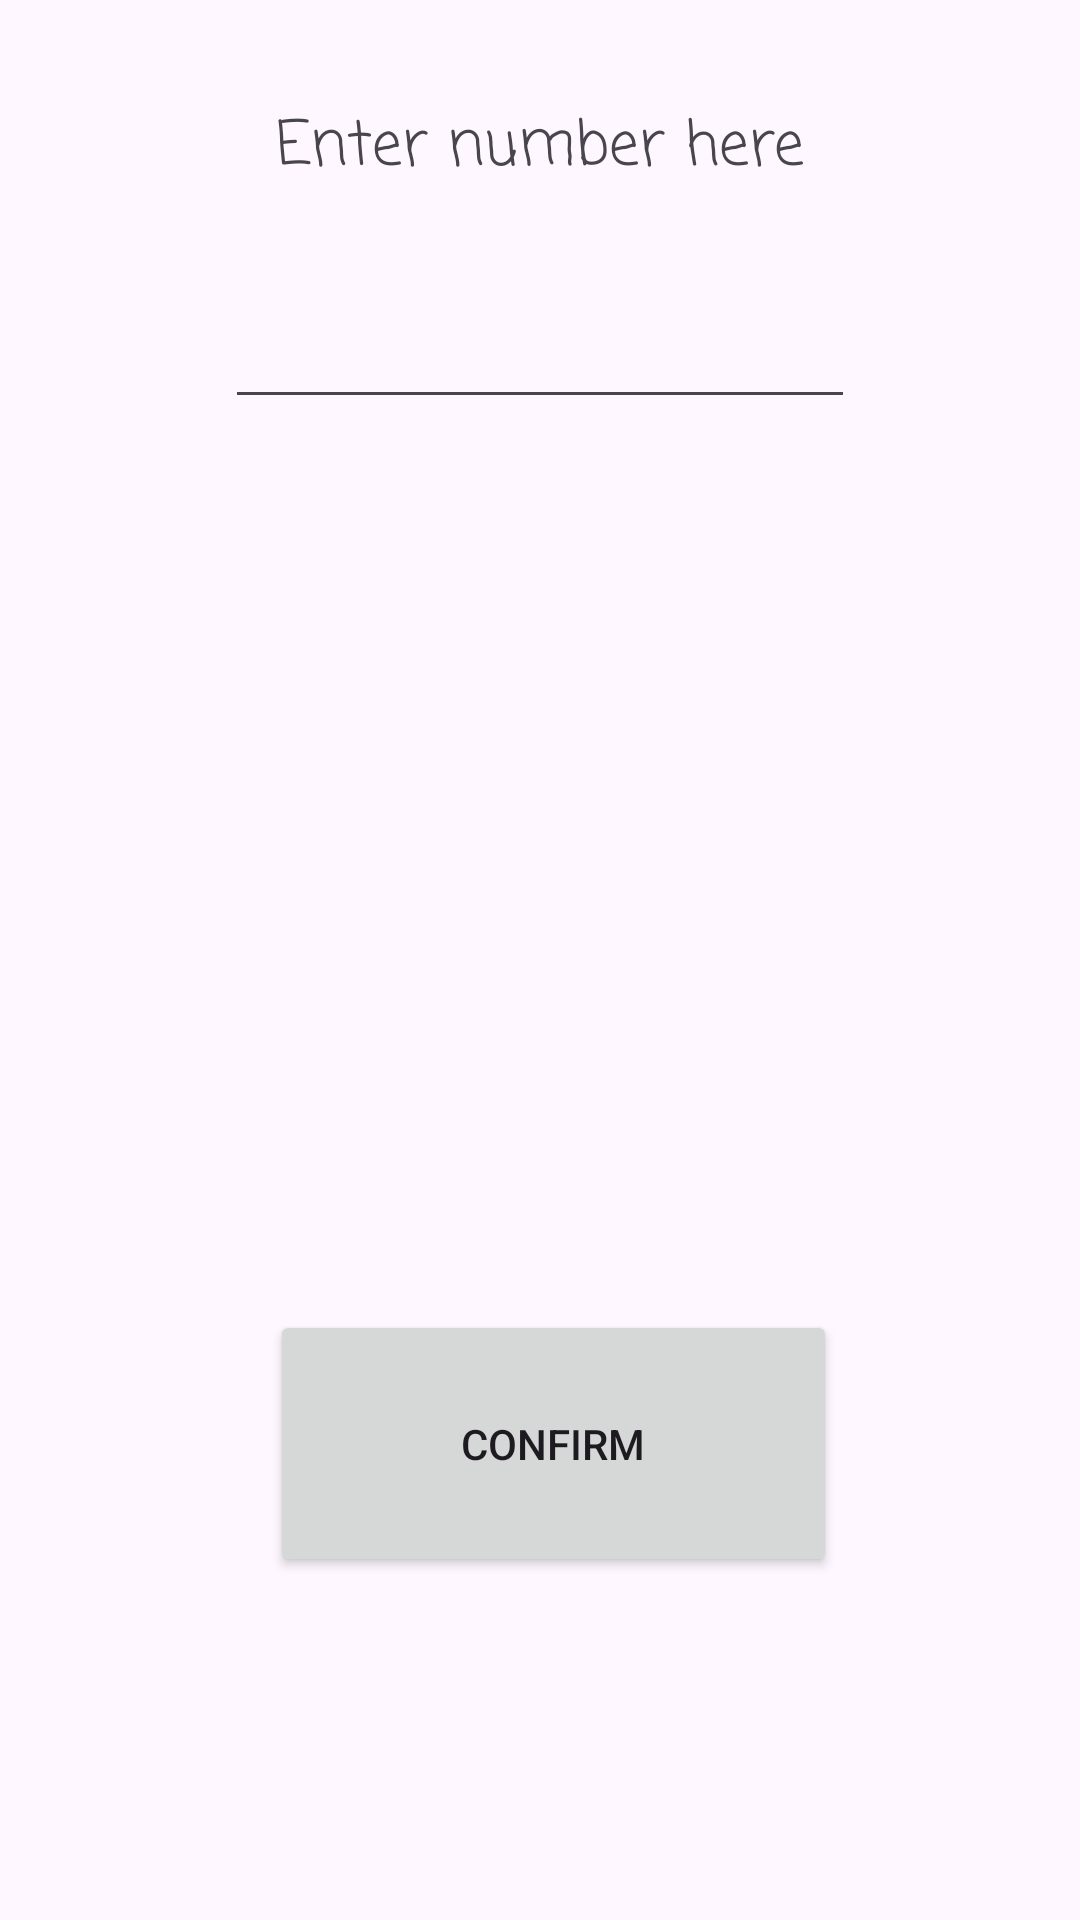

The Android layout XML behind this screen, and the referenced resources:
<!-- AndroidManifest.xml: application theme Theme.Randomnumbergame -->
<!-- res/layout/activity_game_field.xml -->
<?xml version="1.0" encoding="utf-8"?>
<androidx.constraintlayout.widget.ConstraintLayout xmlns:android="http://schemas.android.com/apk/res/android"
    xmlns:app="http://schemas.android.com/apk/res-auto"
    xmlns:tools="http://schemas.android.com/tools"
    android:layout_width="match_parent"
    android:layout_height="match_parent"
    tools:context=".view.GameFieldActivity">

    <EditText
        android:id="@+id/gameFieldEditTextNumber"
        android:layout_width="wrap_content"
        android:layout_height="wrap_content"
        android:layout_marginStart="48dp"
        android:layout_marginTop="48dp"
        android:layout_marginEnd="48dp"
        android:layout_marginBottom="48dp"
        android:ems="10"
        android:inputType="number"
        android:textAlignment="center"
        app:layout_constraintBottom_toBottomOf="parent"
        app:layout_constraintEnd_toEndOf="parent"
        app:layout_constraintStart_toStartOf="parent"
        app:layout_constraintTop_toTopOf="parent"
        app:layout_constraintVertical_bias="0.100000024" />

    <TextView
        android:id="@+id/textView"
        android:layout_width="wrap_content"
        android:layout_height="wrap_content"
        android:layout_marginStart="24dp"
        android:layout_marginTop="8dp"
        android:layout_marginEnd="24dp"
        android:layout_marginBottom="8dp"
        android:fontFamily="casual"
        android:text="@string/game_field_text_for_user"
        android:textSize="20sp"
        app:layout_constraintBottom_toTopOf="@+id/gameFieldEditTextNumber"
        app:layout_constraintEnd_toEndOf="parent"
        app:layout_constraintStart_toStartOf="parent"
        app:layout_constraintTop_toTopOf="parent" />

    <Button
        android:id="@+id/enterNumberButton"
        android:layout_width="189dp"
        android:layout_height="89dp"
        android:onClick="checkAnswer"
        android:text="@string/game_field_enter_num_button"
        app:layout_constraintBottom_toBottomOf="parent"
        app:layout_constraintEnd_toEndOf="parent"
        app:layout_constraintHorizontal_bias="0.527"
        app:layout_constraintStart_toStartOf="parent"
        app:layout_constraintTop_toBottomOf="@+id/gameFieldEditTextNumber"
        app:layout_constraintVertical_bias="0.722" />

    <TextView
        android:id="@+id/gameFieldSuggestions"
        android:layout_width="wrap_content"
        android:layout_height="wrap_content"
        android:fontFamily="casual"
        android:textAlignment="center"
        android:textSize="34sp"
        app:layout_constraintBottom_toTopOf="@+id/enterNumberButton"
        app:layout_constraintEnd_toEndOf="parent"
        app:layout_constraintStart_toStartOf="parent"
        app:layout_constraintTop_toBottomOf="@+id/gameFieldEditTextNumber" />
</androidx.constraintlayout.widget.ConstraintLayout>
<!-- resources referenced by this layout -->
<resources>
  <string name="game_field_enter_num_button">Confirm</string>
  <string name="game_field_text_for_user">Enter number here</string>
  <style name="Theme.Randomnumbergame" parent="Base.Theme.Randomnumbergame" />
  <style name="Base.Theme.Randomnumbergame" parent="Theme.Material3.DayNight.NoActionBar">
          
          
      </style>
</resources>
